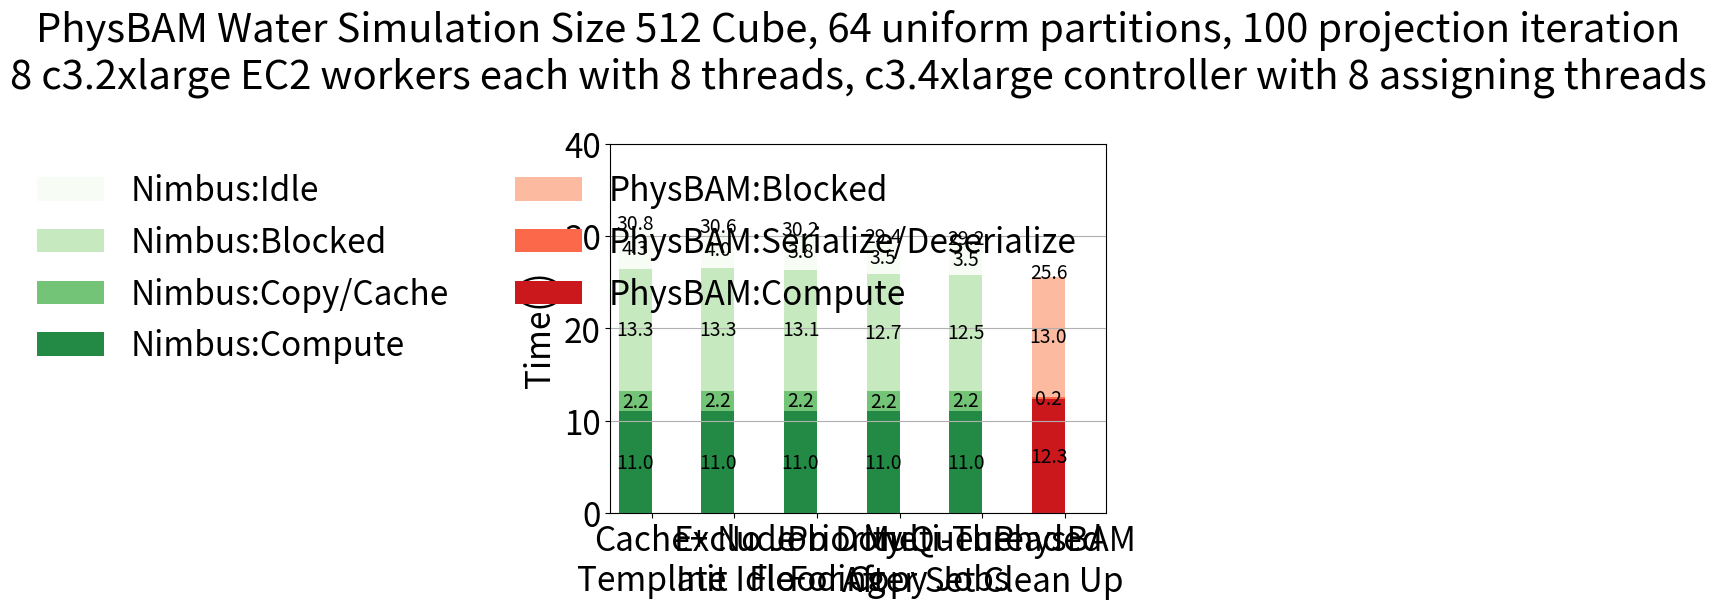

This figure's Python source:
#!/usr/bin/python
import numpy as np
import matplotlib.cm as cmx
import matplotlib.colors as colors
import matplotlib.pyplot as plt
from matplotlib import rc

# Configure matplot to understand tex grammer.
# rc('text', usetex=True)
rc('font', size=24)

compute_time = [10.91,  11.0, 11.07, 11.05, 11.10]
cache_time   = [ 2.17,  2.23,  2.23,  2.19,  2.24]
block_time   = [13.28, 13.27, 13.10, 12.66, 12.47]
idle_time    = [ 4.33,  4.03,  3.84,  3.50,  3.49]


# smoothe compute and cache time among all of them.
compute_time = [np.mean(compute_time)] * len(compute_time)
cahe_time = [np.mean(cache_time)] * len(cache_time)


Data = []
Data.append(compute_time)
Data.append(cache_time)
Data.append(block_time)
Data.append(idle_time)

RefData = [[12.31], [.25], [13.00]]


N = len(Data[0])
ind = np.arange(N)
width = 0.4




Legends = [
'PhysBAM:Compute',
'PhysBAM:Serialize/Deserialize',
'PhysBAM:Blocked',
'Nimbus:Compute',
'Nimbus:Copy/Cache',
'Nimbus:Blocked',
'Nimbus:Idle',
]

n_colors = 3
color_map = cmx.ScalarMappable(
        colors.Normalize(vmin=0, vmax=n_colors+1), cmap='Greens')
Colors = [color_map.to_rgba(i) for i in range(n_colors, -1, -1)]

color_map = cmx.ScalarMappable(
        colors.Normalize(vmin=0, vmax=n_colors+1), cmap='Reds')
SubColors = [color_map.to_rgba(i) for i in range(n_colors, 0, -1)]

def plot_bar(bar_data, ind, bottom, color, hatch, add_sum):
    # add_sum = False
    p = plt.bar(ind, bar_data, width,
                color=color, hatch=hatch, bottom=bottom)
    i = 0
    for num, rect in zip(bar_data, p):
      plt.text(rect.get_x() + rect.get_width()/2.,
               rect.get_y()+ rect.get_height()/2.,
               '{:.1f}'.format(num),
               ha='center', va='center',
               fontsize='xx-small')
      if add_sum:
          plt.text(rect.get_x() + rect.get_width()/2,
                   rect.get_y()+ rect.get_height() + 0.5,
                   '{:.1f}'.format(num+bottom[i]),
                   ha='center', va='center',
                   fontsize='xx-small')
          i += 1
    for i in range(0, len(bottom)):
        bottom[i] += bar_data[i]
    return p



Parts = []

bottom = [0] * 1
for i in range(0, len(RefData)):
    p = plot_bar(RefData[i], [N], bottom, SubColors[i], '', i==len(RefData)-1)
    Parts.append(p[0])

bottom = [0] * N
for i in range(0, len(Data)):
    p = plot_bar(Data[i], ind, bottom, Colors[i], '', i==len(Data)-1)
    Parts.append(p[0])



ytop = 4
labels = ['Cache+\nTemplate',
          'Exclude\nInit Idle',
          'No Job Done\nFlooding',
          'Priority Queue\nFor Copy Jobs',
          'Multi-Threaded\nAfter Set Clean Up',
          'VI', 'VII', 'VIII']
ticks= labels[0 : N] + ['PhysBAM']
plt.xticks(np.append(ind, [N]) +width/2., ticks)
plt.yticks(np.linspace(0,ytop*10,ytop+1))
title  = 'PhysBAM Water Simulation Size 512 Cube, 64 uniform partitions, 100 projection iteration\n'
title += '8 c3.2xlarge EC2 workers each with 8 threads, c3.4xlarge controller with 8 assigning threads\n'
plt.title(title)
plt.ylabel('Time(s)')

plt.xlim(-0.3,N+.7)
plt.ylim(0, ytop*10)

plt.grid(axis='y')

plt.legend(reversed(Parts), reversed(Legends),
           ncol=2, loc='upper right',
           fontsize='medium', frameon=False)


plt.show()
